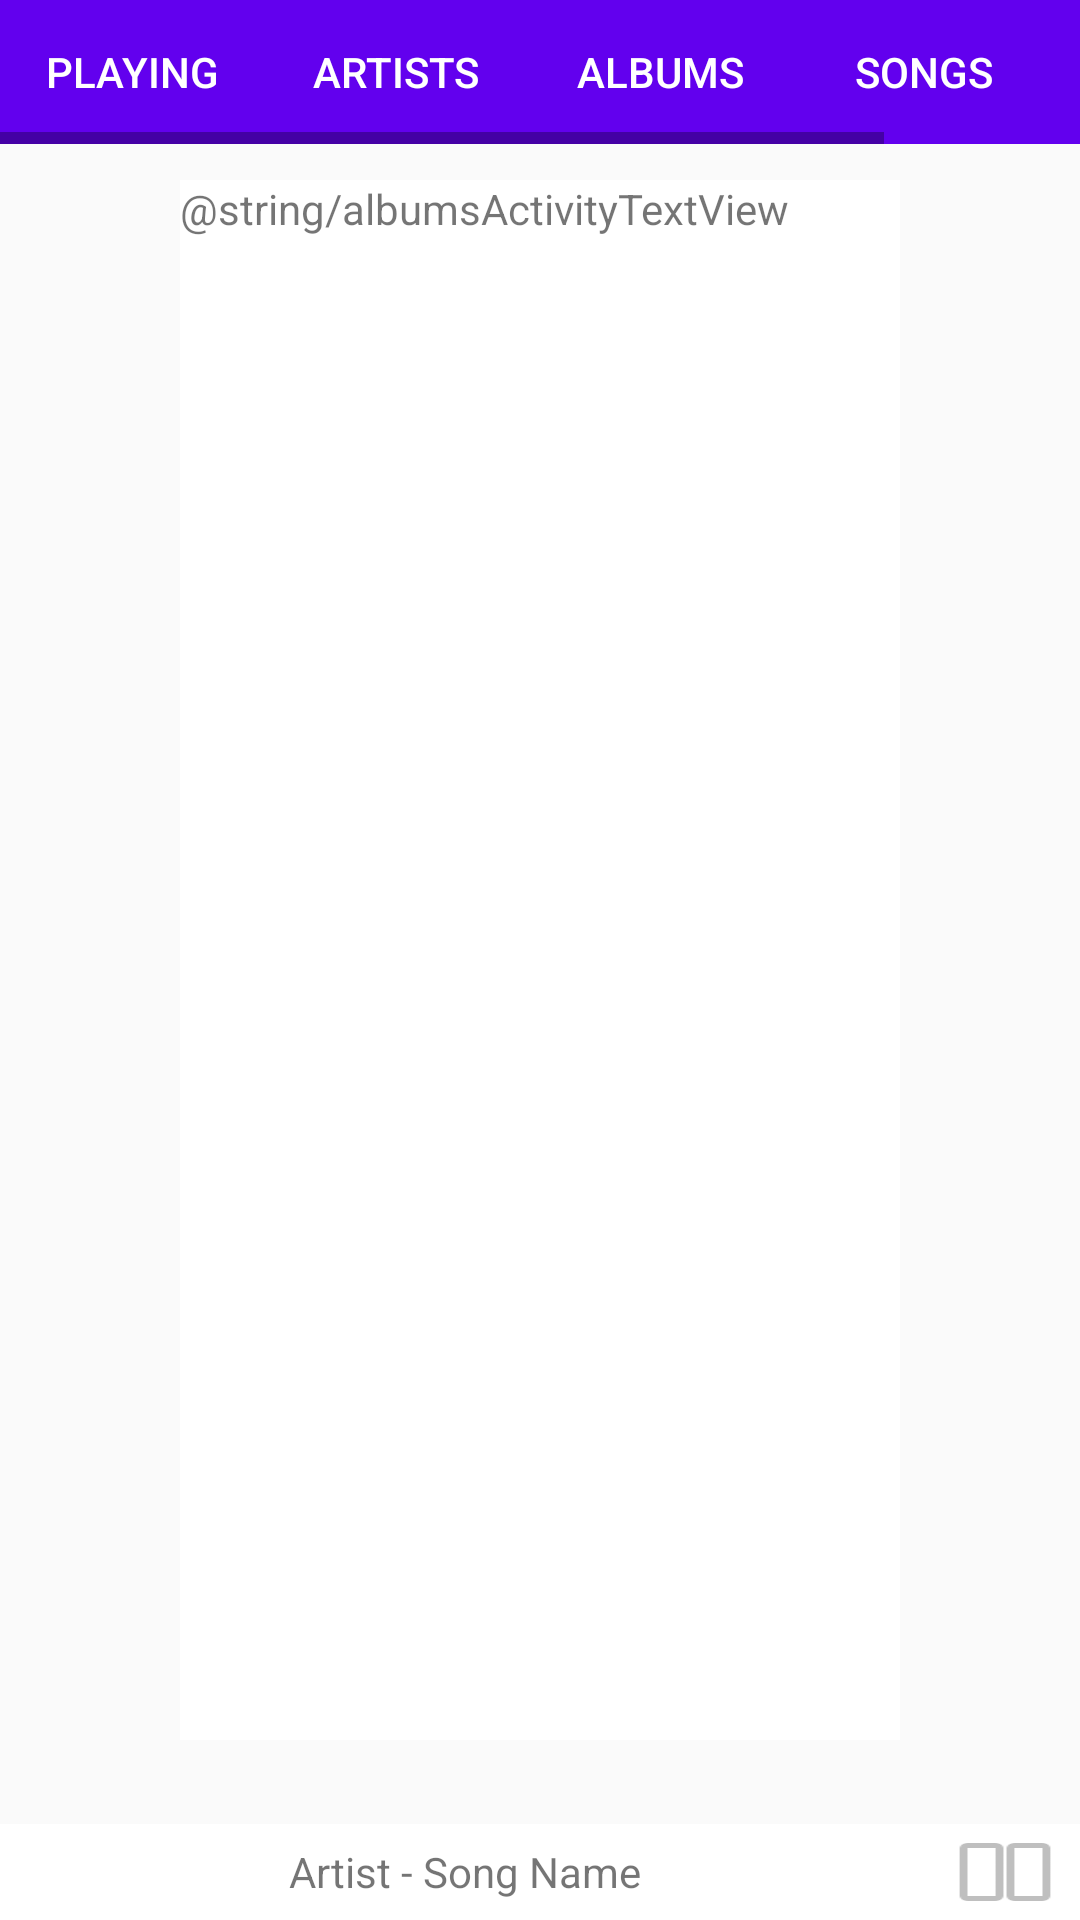

Produce the Android XML layout that renders to this screen, including the resource entries it uses.
<!-- AndroidManifest.xml: application theme AppTheme -->
<!-- res/layout/activity_albums.xml -->
<?xml version="1.0" encoding="utf-8"?>
<RelativeLayout xmlns:android="http://schemas.android.com/apk/res/android"
    xmlns:tools="http://schemas.android.com/tools"
    android:id="@+id/activity_albums"
    android:layout_width="match_parent"
    android:layout_height="match_parent"
    tools:context="com.example.neuromancer.musicplayer.AlbumsActivity">

    <HorizontalScrollView
        android:layout_width="match_parent"
        android:layout_height="wrap_content"
        android:background="@color/colorPrimary">

        <LinearLayout
            android:layout_width="match_parent"
            android:layout_height="wrap_content"
            android:orientation="horizontal">

            <Button
                android:id="@+id/playingButton"
                style="@style/ButtonListStyle"
                android:text="@string/now_playing_buttton" />

            <Button
                android:id="@+id/artistsButton"
                style="@style/ButtonListStyle"
                android:text="@string/artists_button" />

            <Button
                android:id="@+id/albumsButton"
                style="@style/ButtonListStyle"
                android:text="@string/albums_button" />

            <Button
                android:id="@+id/songsButton"
                style="@style/ButtonListStyle"
                android:text="@string/songs_button" />

            <Button
                android:id="@+id/settingsButton"
                style="@style/ButtonListStyle"
                android:text="@string/settings_button" />

        </LinearLayout>
    </HorizontalScrollView>

    <TextView
        android:layout_width="match_parent"
        android:layout_height="match_parent"
        android:layout_margin="60dp"
        android:background="@android:color/white"
        android:text="@string/albumsActivityTextView" />

    <LinearLayout
        android:layout_width="match_parent"
        android:layout_height="wrap_content"
        android:layout_alignParentBottom="true"
        android:background="@android:color/background_light"
        android:orientation="horizontal">

        <TextView
            android:layout_width="0dp"
            android:layout_height="match_parent"
            android:layout_gravity="left"
            android:layout_weight="1"
            android:gravity="center"
            android:text="Artist - Song Name" />

        <ImageButton
            android:layout_width="50dp"
            android:layout_height="wrap_content"
            android:background="@android:drawable/ic_media_pause" />
    </LinearLayout>
</RelativeLayout>
<!-- resources referenced by this layout -->
<resources>
  <string name="albums_button">Albums</string>
  <string name="artists_button">Artists</string>
  <string name="now_playing_buttton">Playing</string>
  <string name="settings_button">Settings</string>
  <string name="songs_button">Songs</string>
  <style name="ButtonListStyle">
          
          <item name="android:layout_width">0dp</item>
          <item name="android:layout_height">wrap_content</item>
          <item name="android:layout_weight">1</item>
          <item name="android:background">@color/colorPrimary</item>
          <item name="android:textColor">@android:color/primary_text_dark</item>
  
      </style>
  <style name="AppTheme" parent="Theme.AppCompat.Light.DarkActionBar">
          
          <item name="colorPrimary">@color/colorPrimary</item>
          <item name="colorPrimaryDark">@android:color/holo_red_dark</item>
          <item name="colorAccent">@android:color/holo_green_dark</item>
      </style>
  <!-- not gathered from this repository: default colours our renderer supplied (Android Studio template values) -->
  <color name="colorPrimary">#FF6200EE</color>
</resources>
